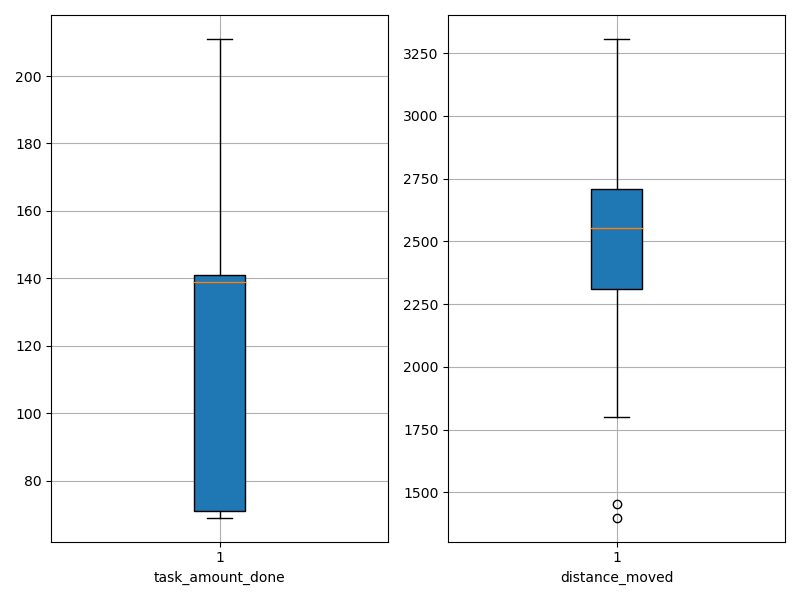

The table this chart was drawn from, first rows:
agent_id, task_amount_done, distance_moved
0, 141.0, 2561
1, 211.0, 2333
2, 139.0, 2542
3, 71.0, 2322
4, 141.0, 1799
5, 142.0, 2603
6, 69.0, 2256
7, 69.0, 1399
8, 139.0, 2602
9, 139.0, 2235
10, 139.0, 2646
11, 139.0, 2055
12, 139.0, 2913
13, 141.0, 2332
14, 70.0, 1456
15, 70.0, 3060
16, 69.0, 3307
17, 139.0, 2711
18, 141.0, 2309
19, 208.0, 2409
20, 71.0, 2675
21, 141.0, 2065
22, 141.0, 2670
23, 71.0, 2543
24, 140.0, 3072
25, 71.0, 2745
26, 138.0, 2706
27, 141.0, 2752
28, 70.0, 2381
29, 140.0, 3029
